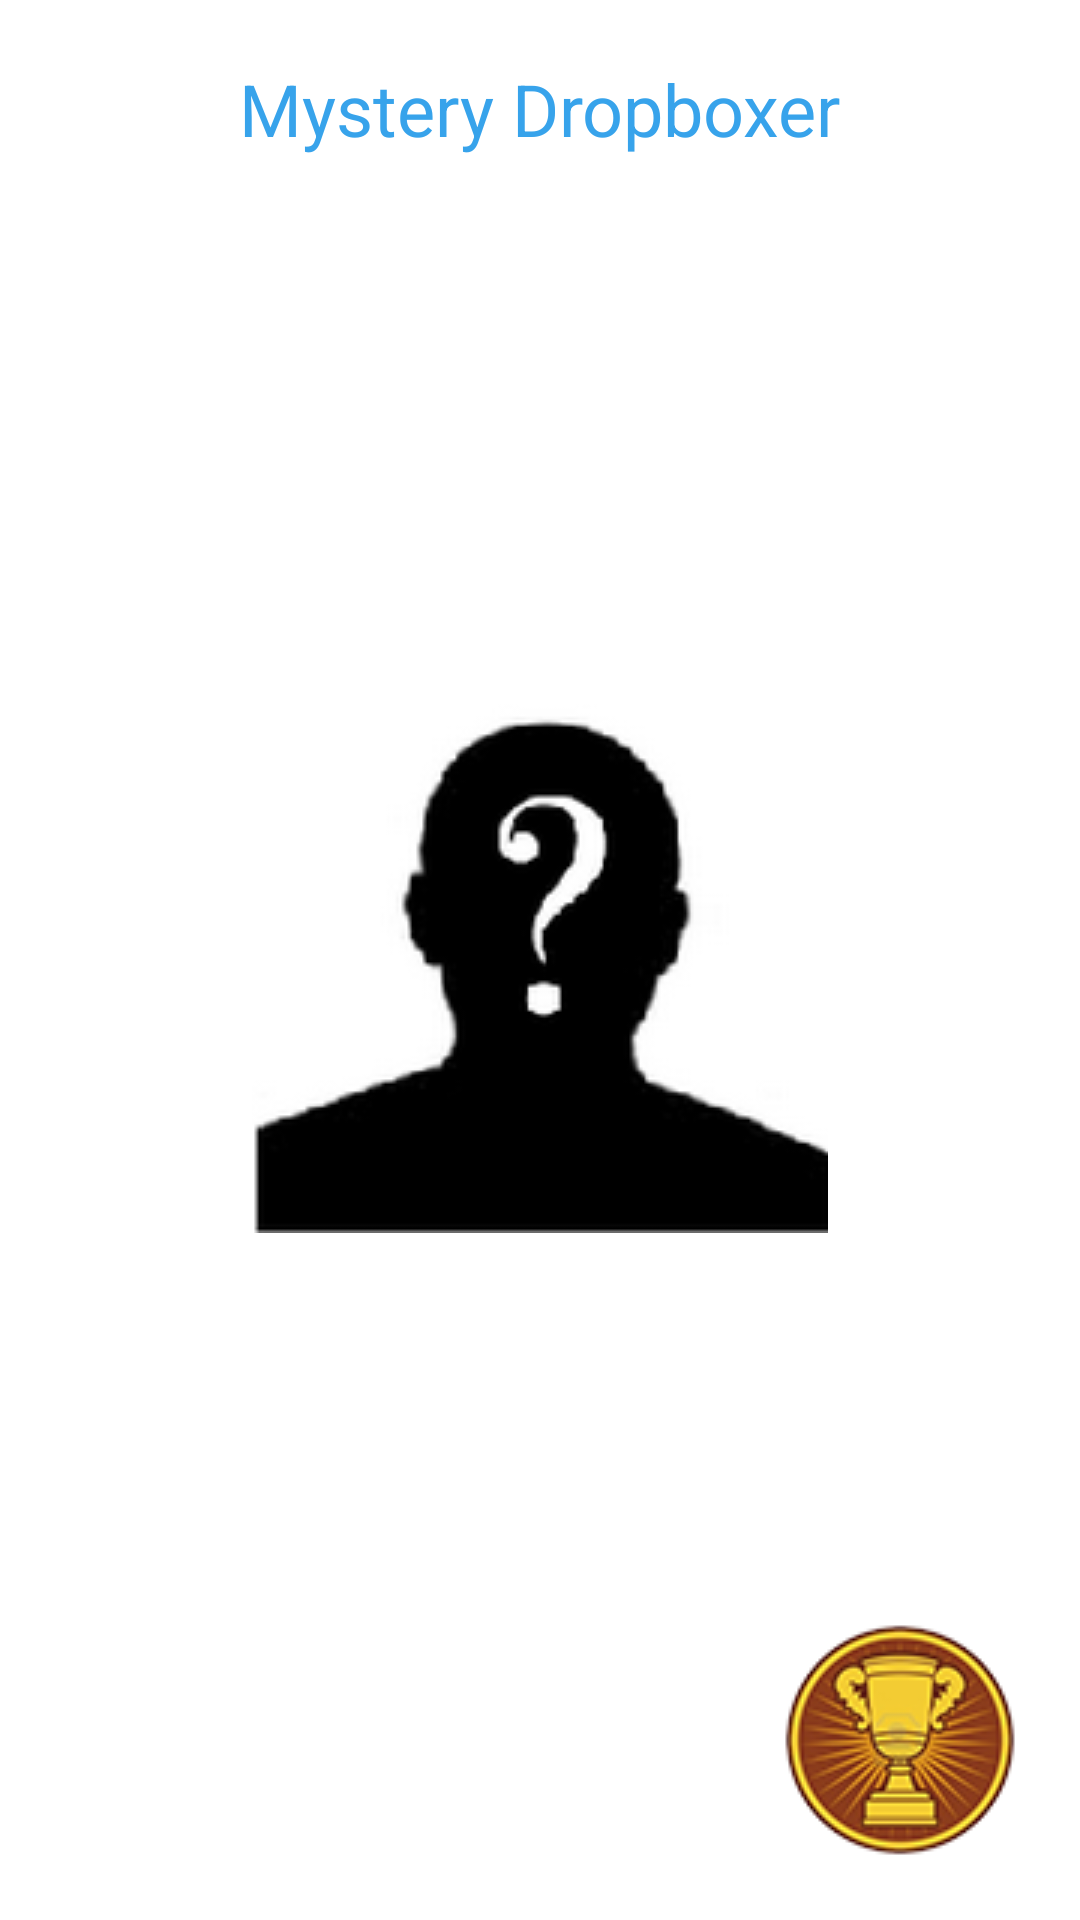

Here is an Android app screen rendered from its layout file. Give the layout XML and the strings, colors and styles it references.
<!-- AndroidManifest.xml: application theme AppTheme -->
<!-- res/layout/activity_get_target.xml -->
<RelativeLayout xmlns:android="http://schemas.android.com/apk/res/android"
    xmlns:tools="http://schemas.android.com/tools"
    style="@style/MainContainerStyle"
    android:layout_width="match_parent"
    android:layout_height="match_parent"
    tools:context=".GetTargetActivity" >

    <ImageView
        android:id="@+id/silhouette"
        android:layout_width="wrap_content"
        android:layout_height="wrap_content"
        android:layout_centerHorizontal="true"
        android:layout_centerVertical="true"
        android:layout_marginRight="5dp"
        android:src="@drawable/silhouette" />

    

    <LinearLayout
        android:layout_width="match_parent"
        android:layout_height="match_parent"
        android:layout_above="@id/silhouette"
        android:gravity="center"
        android:orientation="vertical" >

        <TextView
            android:layout_width="wrap_content"
            android:layout_height="wrap_content"
            android:text="Mystery Dropboxer"
            android:textColor="@color/lighter_blue"
            android:textSize="24sp" />

        <com.dropbox.guesswho.FunFactViewPager
            android:id="@+id/fun_fact_view_pager"
            android:layout_width="match_parent"
            android:layout_height="0dp"
            android:layout_weight="1"
            android:gravity="center"
            android:visibility="invisible" />
    </LinearLayout>

    <LinearLayout
        android:id="@+id/button_layout"
        android:layout_width="match_parent"
        android:layout_height="wrap_content"
        android:layout_below="@id/silhouette"
        android:layout_marginTop="20dp"
        android:orientation="horizontal"
        android:visibility="invisible" >

        <Button
            style="@style/NeutralButtonStyle"
            android:layout_width="0dp"
            android:layout_height="wrap_content"
            android:layout_marginRight="5dp"
            android:layout_weight="1"
            android:onClick="knowThemButtonClicked"
            android:text="I know them" />

        <Button
            style="@style/PositiveButtonStyle"
            android:layout_width="0dp"
            android:layout_height="wrap_content"
            android:layout_marginRight="5dp"
            android:layout_weight="1"
            android:onClick="playButtonClicked"
            android:text="Play" />
    </LinearLayout>

    <ImageButton
        android:layout_width="wrap_content"
        android:layout_height="wrap_content"
        android:layout_alignParentBottom="true"
        android:layout_centerHorizontal="true"
        android:onClick="editFactsButtonClicked"
        android:src="@drawable/list" />

    <ImageButton
        android:layout_width="wrap_content"
        android:layout_height="wrap_content"
        android:layout_alignParentBottom="true"
        android:layout_alignParentRight="true"
        android:onClick="leaderboardButtonClicked"
        android:src="@drawable/leaderboard" />

</RelativeLayout>
<!-- resources referenced by this layout -->
<resources>
  <color name="lighter_blue">#37a3eb</color>
  <!-- drawable leaderboard (drawable) -->
  <?xml version="1.0" encoding="utf-8"?>
  <selector xmlns:android="http://schemas.android.com/apk/res/android">
  
      <item android:drawable="@drawable/leaderboard_pressed" android:state_pressed="true"/>
      <item android:drawable="@drawable/leaderboard_normal"/>
  
  </selector>
  <!-- drawable silhouette: png bitmap (drawable, 14433 bytes) -->
  <style name="MainContainerStyle">
          <item name="android:paddingLeft">20dp</item>
          <item name="android:paddingRight">20dp</item>
          <item name="android:paddingTop">20dp</item>
          <item name="android:paddingBottom">20dp</item>
      </style>
  <style name="NeutralButtonStyle">
          <item name="android:background">@drawable/neutral_button_background</item>
          <item name="android:textColor">#666666</item>
      </style>
  <style name="PositiveButtonStyle">
          <item name="android:background">@drawable/positive_button_background</item>
          <item name="android:textColor">#FFFFFF</item>
      </style>
  <style name="AppTheme" parent="AppBaseTheme">
          <item name="android:windowNoTitle">true</item>
          
          <item name="android:windowBackground">@color/white</item>
          <item name="android:imageButtonStyle">@style/NoBackgroundStyle</item>
      </style>
  <!-- drawable leaderboard_pressed: png bitmap (drawable, 15244 bytes) -->
  <!-- drawable leaderboard_normal: png bitmap (drawable, 31042 bytes) -->
  <!-- drawable neutral_button_background (drawable) -->
  <?xml version="1.0" encoding="utf-8"?>
  <shape xmlns:android="http://schemas.android.com/apk/res/android"
      android:shape="rectangle" >
  
      
      <gradient
          android:angle="270"
          android:endColor="@color/darker_gray"
          android:startColor="@color/lighter_gray" />
  
      <stroke
          android:width="1px"
          android:color="#aaaaaa" />
  
  </shape>
  <!-- drawable positive_button_background (drawable) -->
  <?xml version="1.0" encoding="utf-8"?>
  <shape xmlns:android="http://schemas.android.com/apk/res/android"
      android:shape="rectangle" >
  
      
      <gradient
          android:angle="270"
          android:endColor="@color/darker_blue"
          android:startColor="@color/lighter_blue" />
  
      <stroke
          android:width="1px"
          android:color="#0d5b97" />
  
  </shape>
  <style name="AppBaseTheme" parent="android:Theme.Light">
          
      </style>
  <color name="white">#FFFFFF</color>
  <style name="NoBackgroundStyle">
          <item name="android:background">@android:color/transparent</item>
      </style>
  <color name="darker_gray">#e4e4e4</color>
  <color name="lighter_gray">#fbfbfb</color>
  <color name="darker_blue">#2181cf</color>
</resources>
